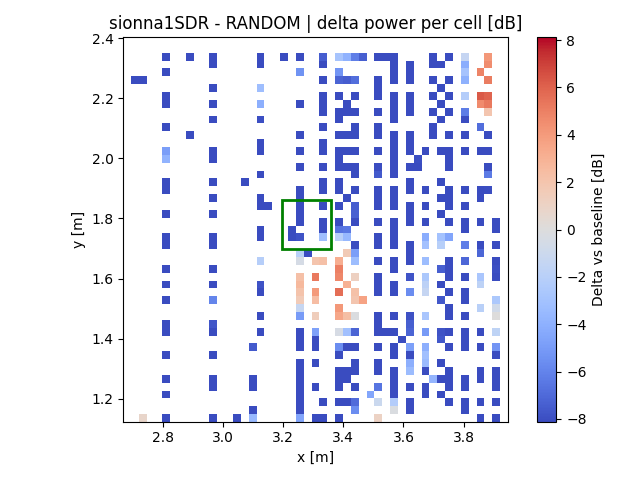

Values plotted in this chart, from the file beside it:
x, y, z
2.708, 2.259, -27.15
2.734, 1.137, 0.7816
2.734, 2.259, -36.38
2.812, 1.137, -56.06
2.812, 1.215, -56.07
2.812, 1.268, -56.01
2.812, 1.346, -54.89
2.812, 1.424, -54.2
2.812, 1.45, -54.16
2.812, 1.529, -32.56
2.812, 1.581, -12.47
2.812, 1.633, -9.848
2.812, 1.711, -42.02
2.812, 1.737, -50.99
2.812, 1.815, -53.14
2.812, 1.894, -21.97
2.812, 1.92, -10.88
2.812, 1.998, -3.851
2.812, 2.024, -4.869
2.812, 2.102, -52.39
2.812, 2.181, -54.09
2.812, 2.207, -53.09
2.812, 2.285, -53.65
2.812, 2.337, -37.63
2.891, 2.076, -57.3
2.891, 2.337, -52.53
2.969, 1.137, -52.51
2.969, 1.242, -45.09
2.969, 1.268, -62.3
2.969, 1.346, -62.7
2.969, 1.424, -11.48
2.969, 1.45, -7.727
2.969, 1.529, -5.926
2.969, 1.581, -8.886
2.969, 1.633, -21.83
2.969, 1.711, -56.5
2.969, 1.737, -56.49
2.969, 1.815, -25.37
2.969, 1.868, -16.24
2.969, 1.92, -20.03
2.969, 1.998, -15.35
2.969, 2.024, -38.9
2.969, 2.129, -53.91
2.969, 2.181, -53.29
2.969, 2.233, -52.72
2.969, 2.311, -52.14
2.969, 2.337, -32.07
3.047, 1.137, -12.01
3.073, 1.92, -51.52
3.099, 1.137, -3.502
3.099, 1.163, -8.946
3.099, 1.242, -18.33
3.099, 1.268, -13.43
3.099, 1.372, -7.559
3.125, 1.424, -28.95
3.125, 1.476, -48.98
3.125, 1.555, -12.59
3.125, 1.581, -7.829
3.125, 1.659, -2.127
3.125, 1.737, -8.774
... 396 more rows
